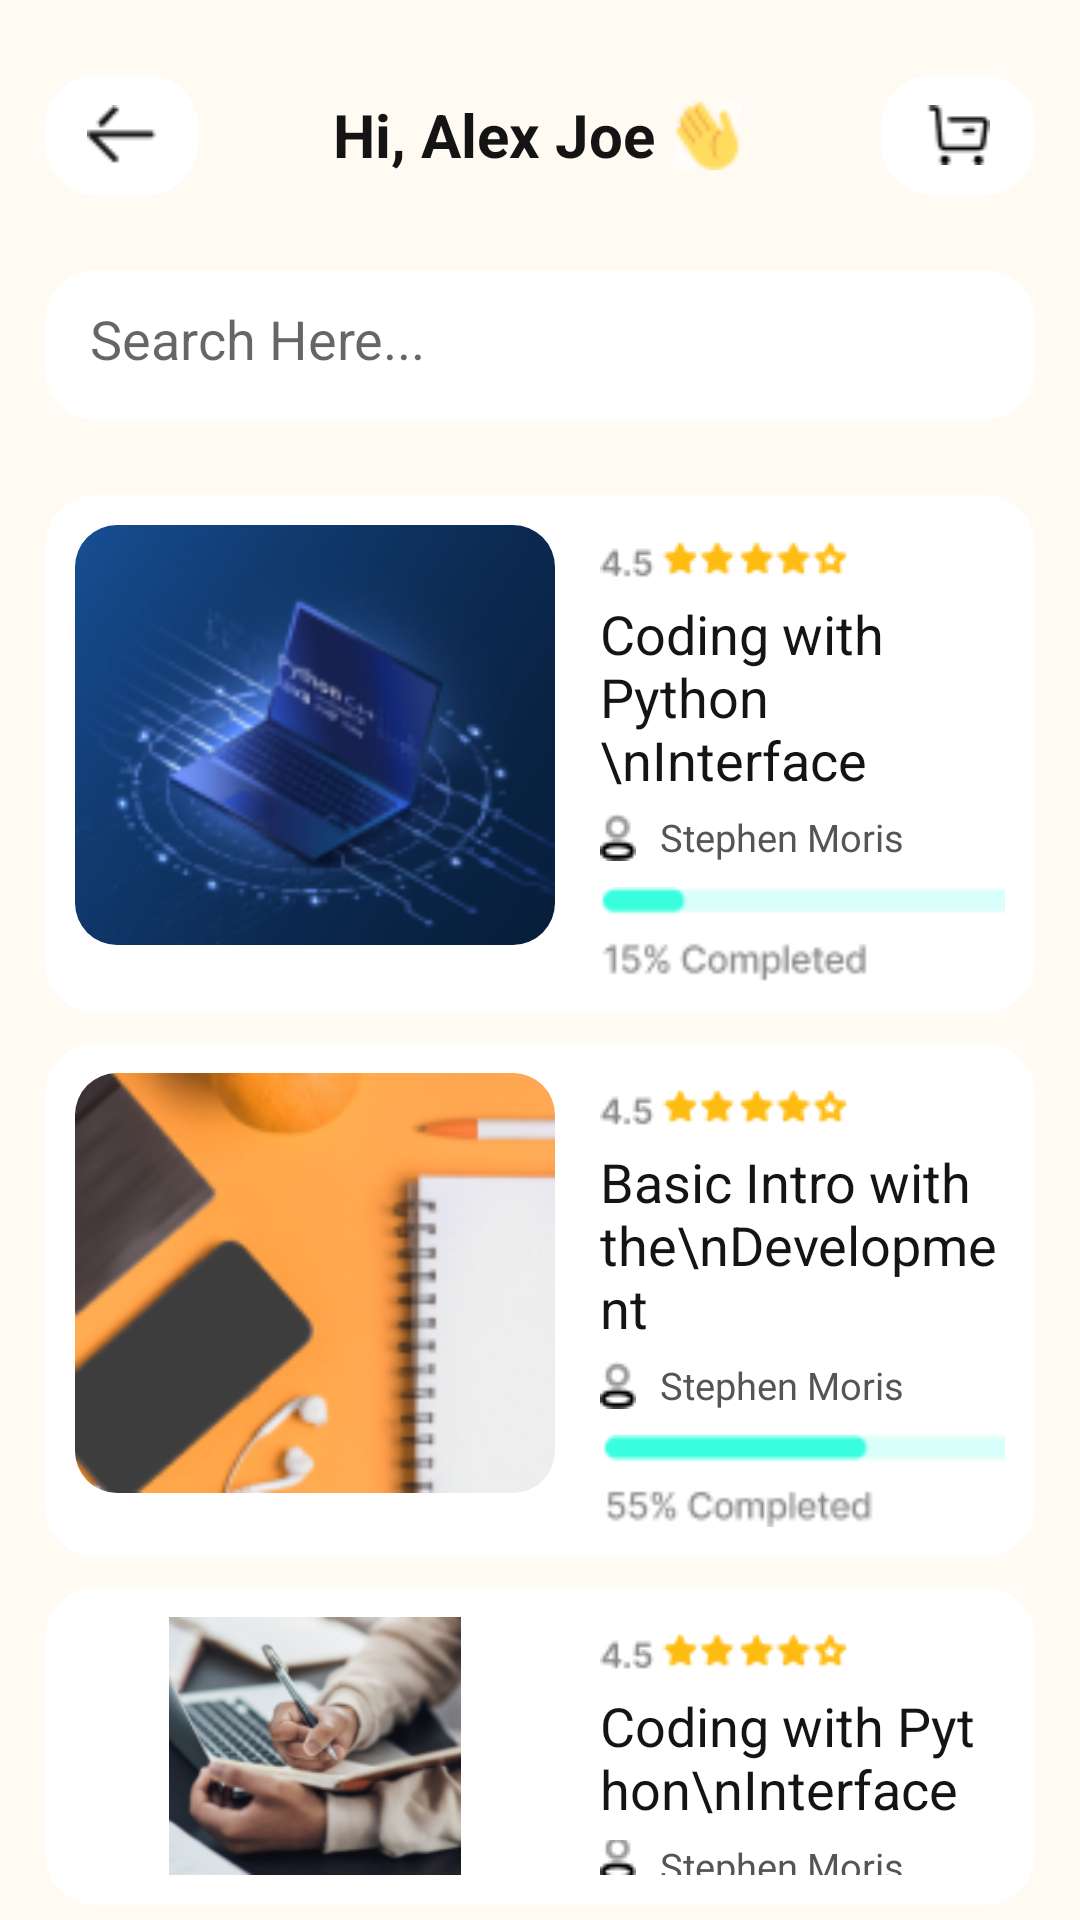

Here is an Android app screen rendered from its layout file. Give the layout XML and the strings, colors and styles it references.
<!-- AndroidManifest.xml: application theme Theme.ELearningCourses -->
<!-- res/layout/learning_room.xml -->
<?xml version="1.0" encoding="utf-8"?>
<RelativeLayout xmlns:android="http://schemas.android.com/apk/res/android"
    xmlns:app="http://schemas.android.com/apk/res-auto"
    xmlns:tools="http://schemas.android.com/tools"
    android:layout_width="match_parent"
    android:layout_height="match_parent"
    tools:context=".LearningRoom"
    android:background="#FFFAF2"
    >
    <LinearLayout
        android:id="@+id/top"
        android:layout_width="match_parent"
        android:layout_height="wrap_content"
        android:orientation="vertical"
        android:paddingHorizontal="15dp">
        <LinearLayout
            android:layout_width="match_parent"
            android:layout_height="50dp"
            android:orientation="horizontal"
            android:gravity="center"
            android:layout_marginTop="20dp">
            <ImageView
                android:layout_weight="1"
                android:layout_width="40dp"
                android:layout_height="40dp"
                android:padding="10dp"
                android:background="@drawable/white_bg"
                android:src="@drawable/arrowback"
                />
            <LinearLayout
                android:layout_width="wrap_content"
                android:layout_weight="8"
                android:gravity="center_horizontal"
                android:layout_height="50dp"
                android:orientation="horizontal">
                <TextView
                    android:gravity="center"
                    android:layout_width="wrap_content"
                    android:layout_height="40dp"
                    android:textColor="#141414"
                    android:text="Hi, Alex Joe "
                    android:textSize="20dp"
                    android:textStyle="bold"
                    android:layout_gravity="center"
                    />
                <ImageView
                    android:layout_width="25dp"
                    android:layout_height="25dp"
                    android:src="@drawable/hiemoji"
                    android:layout_gravity="center"/>

            </LinearLayout>
            <ImageView
                android:layout_weight="1"
                android:layout_width="40dp"
                android:layout_height="40dp"
                android:padding="10dp"
                android:background="@drawable/white_bg"
                android:src="@drawable/cart"
                />

        </LinearLayout>
        <EditText
            android:padding="15dp"
            android:layout_width="match_parent"
            android:layout_height="50dp"
            android:layout_marginTop="20dp"
            android:gravity="center_vertical"
            android:background="@drawable/white_bg"
            android:drawableStart="@drawable/searchicon"
            android:layout_marginBottom="20dp"
            android:hint="Search Here..."
            android:drawablePadding="15dp"/>

    </LinearLayout>

    <LinearLayout
        android:layout_width="match_parent"
        android:layout_height="wrap_content"
        android:orientation="vertical"
        android:layout_below="@id/top"
        android:paddingHorizontal="15dp">
        <LinearLayout
            android:layout_width="match_parent"
            android:layout_height="wrap_content"
            android:orientation="horizontal"
            android:layout_marginVertical="5dp"
            android:background="@drawable/white_bg"
            android:padding="10dp">
            <com.google.android.material.imageview.ShapeableImageView
                android:layout_width="160dp"
                android:layout_height="wrap_content"
                android:adjustViewBounds="true"
                android:scaleType="fitCenter"
                android:src="@drawable/topcourse1"
                app:shapeAppearanceOverlay="@style/RoundedSquare"
                app:strokeColor="#0000ffff"
                />
            <LinearLayout
                android:layout_weight="1"
                android:layout_marginStart="15dp"
                android:layout_width="wrap_content"
                android:layout_height="wrap_content"
                android:orientation="vertical">
                <ImageView
                    android:layout_width="wrap_content"
                    android:layout_height="wrap_content"
                    android:src="@drawable/reviewstar"
                    android:layout_marginVertical="5dp"/>
                <TextView
                    android:layout_width="wrap_content"
                    android:layout_height="wrap_content"
                    android:textColor="#141414"
                    android:textSize="18dp"
                    android:text="Coding with Python \nInterface"/>
                <TextView
                    android:layout_width="wrap_content"
                    android:layout_height="wrap_content"
                    android:layout_marginTop="5dp"
                    android:drawableStart="@drawable/authoricn"
                    android:text=" Stephen Moris"
                    android:textSize="12.5dp"
                    android:textColor="#555555"
                    android:drawablePadding="5dp"/>
                <ImageView
                    android:layout_width="160dp"
                    android:adjustViewBounds="true"
                    android:scaleType="fitCenter"
                    android:layout_height="wrap_content"
                    android:src="@drawable/skillcourse1"
                    android:layout_marginTop="8dp"
                    />


            </LinearLayout>
        </LinearLayout>
        <LinearLayout
            android:layout_width="match_parent"
            android:layout_height="wrap_content"
            android:orientation="horizontal"
            android:layout_marginVertical="5dp"
            android:background="@drawable/white_bg"
            android:padding="10dp">
            <com.google.android.material.imageview.ShapeableImageView
                android:layout_width="160dp"
                android:layout_height="wrap_content"
                android:adjustViewBounds="true"
                android:scaleType="fitCenter"
                android:src="@drawable/topcourse2"
                app:shapeAppearanceOverlay="@style/RoundedSquare"
                app:strokeColor="#0000ffff"
                />

            <LinearLayout
                android:layout_weight="1"
                android:layout_marginStart="15dp"
                android:layout_width="wrap_content"
                android:layout_height="wrap_content"
                android:orientation="vertical">
                <ImageView
                    android:layout_width="wrap_content"
                    android:layout_height="wrap_content"
                    android:src="@drawable/reviewstar"
                    android:layout_marginVertical="5dp"/>
                <TextView
                    android:layout_width="wrap_content"
                    android:layout_height="wrap_content"
                    android:textColor="#141414"
                    android:textSize="18dp"
                    android:text="Basic Intro with the\nDevelopment"/>
                <TextView
                    android:layout_width="wrap_content"
                    android:layout_height="wrap_content"
                    android:layout_marginTop="5dp"
                    android:drawableStart="@drawable/authoricn"
                    android:text=" Stephen Moris"
                    android:textSize="12.5dp"
                    android:textColor="#555555"
                    android:drawablePadding="5dp"/>
                <ImageView
                    android:layout_width="160dp"
                    android:adjustViewBounds="true"
                    android:scaleType="fitCenter"
                    android:layout_height="wrap_content"
                    android:src="@drawable/skillcourse2"
                    android:layout_marginTop="8dp"
                    />


            </LinearLayout>
        </LinearLayout>
        <LinearLayout
            android:layout_width="match_parent"
            android:layout_height="wrap_content"
            android:orientation="horizontal"
            android:layout_marginVertical="5dp"
            android:background="@drawable/white_bg"
            android:padding="10dp">
            <com.google.android.material.imageview.ShapeableImageView
                android:layout_width="160dp"
                android:layout_height="wrap_content"
                android:adjustViewBounds="true"
                android:scaleType="fitCenter"
                android:src="@drawable/topcourse3"
                app:shapeAppearanceOverlay="@style/RoundedSquare"
                app:strokeColor="#0000ffff"
                />

            <LinearLayout
                android:layout_weight="1"
                android:layout_marginStart="15dp"
                android:layout_width="wrap_content"
                android:layout_height="wrap_content"
                android:orientation="vertical">
                <ImageView
                    android:layout_width="wrap_content"
                    android:layout_height="wrap_content"
                    android:src="@drawable/reviewstar"
                    android:layout_marginVertical="5dp"/>
                <TextView
                    android:layout_width="wrap_content"
                    android:layout_height="wrap_content"
                    android:textColor="#141414"
                    android:textSize="18dp"
                    android:text="Coding with Python\nInterface"/>
                <TextView
                    android:layout_width="wrap_content"
                    android:layout_height="wrap_content"
                    android:layout_marginTop="5dp"
                    android:drawableStart="@drawable/authoricn"
                    android:text=" Stephen Moris"
                    android:textSize="12.5dp"
                    android:textColor="#555555"
                    android:drawablePadding="5dp"/>
                <ImageView
                    android:layout_width="160dp"
                    android:adjustViewBounds="true"
                    android:scaleType="fitCenter"
                    android:layout_height="wrap_content"
                    android:src="@drawable/skillcourse3"
                    android:layout_marginTop="8dp"
                    />

            </LinearLayout>
        </LinearLayout>









    </LinearLayout>

</RelativeLayout>
<!-- resources referenced by this layout -->
<resources>
  <!-- drawable arrowback: png bitmap (drawable, 295 bytes) -->
  <!-- drawable authoricn: png bitmap (drawable, 368 bytes) -->
  <!-- drawable cart: png bitmap (drawable, 387 bytes) -->
  <!-- drawable hiemoji: png bitmap (drawable, 802 bytes) -->
  <!-- drawable reviewstar: png bitmap (drawable, 999 bytes) -->
  <!-- drawable skillcourse1: png bitmap (drawable, 1524 bytes) -->
  <!-- drawable skillcourse2: png bitmap (drawable, 1654 bytes) -->
  <!-- drawable skillcourse3: png bitmap (drawable, 1535 bytes) -->
  <!-- drawable topcourse1: png bitmap (drawable, 24654 bytes) -->
  <!-- drawable topcourse2: png bitmap (drawable, 21490 bytes) -->
  <!-- drawable topcourse3: png bitmap (drawable, 33092 bytes) -->
  <!-- drawable white_bg (drawable) -->
  <?xml version="1.0" encoding="utf-8"?>
  <shape xmlns:android="http://schemas.android.com/apk/res/android">
      <solid android:color="@color/white"/>
      <corners android:radius="17dp"/>
  
  </shape>
  <style name="RoundedSquare">
          <item name="cornerSize">10%</item>
      </style>
  <style name="Theme.ELearningCourses" parent="Theme.AppCompat.Light">
          
          <item name="colorPrimary">@color/purple_500</item>
          <item name="colorPrimaryVariant">@color/purple_700</item>
          <item name="colorOnPrimary">@color/white</item>
          
          <item name="colorSecondary">@color/teal_200</item>
          <item name="colorSecondaryVariant">@color/teal_700</item>
          <item name="colorOnSecondary">@color/black</item>
          
          <item name="android:statusBarColor" tools:targetApi="l">?attr/colorPrimaryVariant</item>
          
          <item name="windowNoTitle">true</item>
          <item name="windowActionBar">false</item>
          <item name="android:windowFullscreen">true</item>
      </style>
  <!-- not gathered from this repository: default colours our renderer supplied (Android Studio template values) -->
  <color name="purple_500">#FF6200EE</color>
  <color name="purple_700">#FF3700B3</color>
  <color name="teal_200">#FF03DAC5</color>
  <color name="teal_700">#FF018786</color>
  <color name="black">#FF000000</color>
  <color name="white">#FFFFFFFF</color>
</resources>
